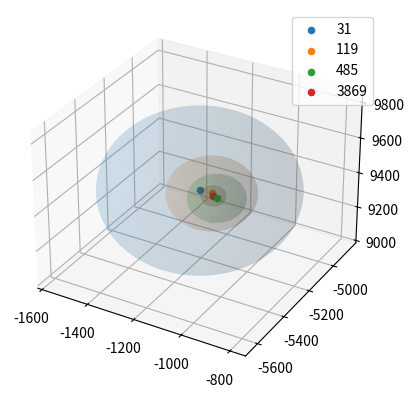

The script that saved this image:
from mpl_toolkits.mplot3d import Axes3D
import matplotlib.pyplot as plt
import numpy as np


def Sphere(r,cen):
    u = np.linspace(0, 2 * np.pi, 100)
    v = np.linspace(0, np.pi, 100)
    x_pre = r * np.outer(np.cos(u), np.sin(v))
    y_pre = r * np.outer(np.sin(u), np.sin(v))
    z_pre = r * np.outer(np.ones(np.size(u)), np.cos(v))
    x_new = x_pre+cen[0]
    y_new = y_pre+cen[1]
    z_new = z_pre+cen[2]
    return(x_new,y_new,z_new)


fig = plt.figure()
ax = fig.add_subplot(111, projection='3d')
x31,y31,z31 = Sphere(384.94873046875,[-1177.7840787466039,-5247.918593450322,9426.762844822888])
ax.plot_surface(x31,y31,z31,alpha=.1)
ax.scatter(-1177.7840787466039,-5247.918593450322,9426.762844822888,label='31')
x119,y119,z119 = Sphere(172.821044921875,[-1153.1998631799565,-5200.900158600095,9383.530481808346])
ax.plot_surface(x119,y119,z119,alpha=.1)
ax.scatter(-1153.1998631799565,-5200.900158600095,9383.530481808346,label='119')
x485,y485,z485 = Sphere(109.74884033203125,[-1079.6640178482469,-5293.268456367452,9445.768974046801])
ax.plot_surface(x485,y485,z485,alpha=.1)
ax.scatter(-1079.6640178482469,-5293.268456367452,9445.768974046801,label='485')
x3869,y3869,z3869 = Sphere(48.43902587890625,[-1114.724351277052,-5255.92814167299,9420.379380183278])
ax.plot_surface(x3869,y3869,z3869,alpha=.1)
ax.scatter(-1114.724351277052,-5255.92814167299,9420.379380183278,label='3869')
ax.legend()
plt.show()